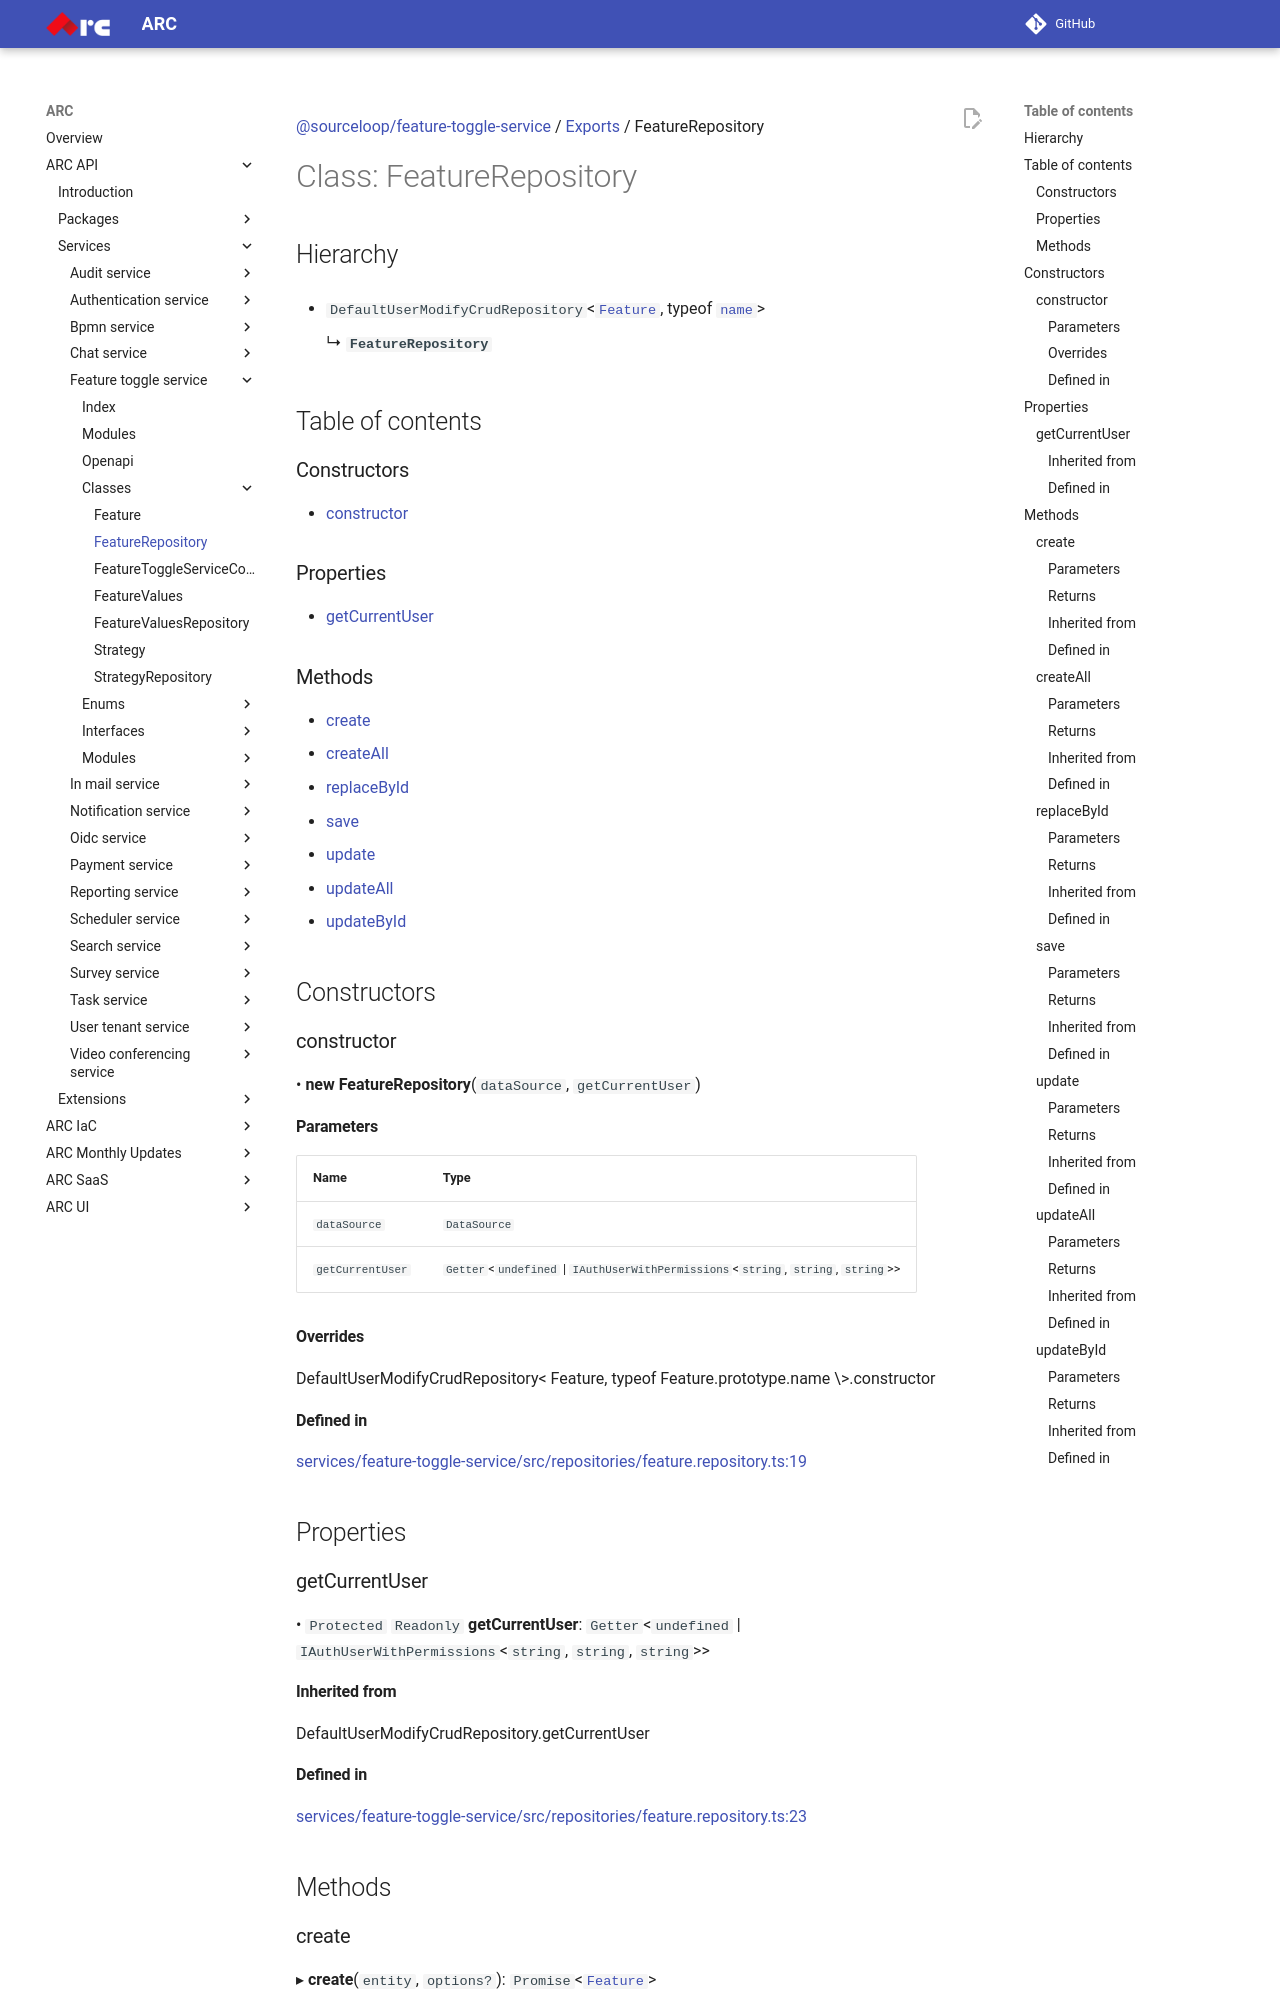

repository: sourcefuse/arc-docs · page: arc-api-docs/services/feature-toggle-service/classes/FeatureRepository/index.html · generator: mkdocs

[@sourceloop/feature-toggle-service](../README.md) / [Exports](../modules.md) / FeatureRepository

# Class: FeatureRepository

## Hierarchy

- `DefaultUserModifyCrudRepository`<[`Feature`](Feature.md), typeof [`name`](Feature.md#name)\>

  ↳ **`FeatureRepository`**

## Table of contents

### Constructors

- [constructor](FeatureRepository.md#constructor)

### Properties

- [getCurrentUser](FeatureRepository.md#getcurrentuser)

### Methods

- [create](FeatureRepository.md#create)
- [createAll](FeatureRepository.md#createall)
- [replaceById](FeatureRepository.md#replacebyid)
- [save](FeatureRepository.md#save)
- [update](FeatureRepository.md#update)
- [updateAll](FeatureRepository.md#updateall)
- [updateById](FeatureRepository.md#updatebyid)

## Constructors

### constructor

• **new FeatureRepository**(`dataSource`, `getCurrentUser`)

#### Parameters

| Name | Type |
| :------ | :------ |
| `dataSource` | `DataSource` |
| `getCurrentUser` | `Getter`<`undefined` \| `IAuthUserWithPermissions`<`string`, `string`, `string`\>\> |

#### Overrides

DefaultUserModifyCrudRepository&lt;
  Feature,
  typeof Feature.prototype.name
\&gt;.constructor

#### Defined in

[services/feature-toggle-service/src/repositories/feature.repository.ts:19](https://github.com/sourcefuse/loopback4-microservice-catalog/blob/eb9d4d57/services/feature-toggle-service/src/repositories/feature.repository.ts#L19)

## Properties
